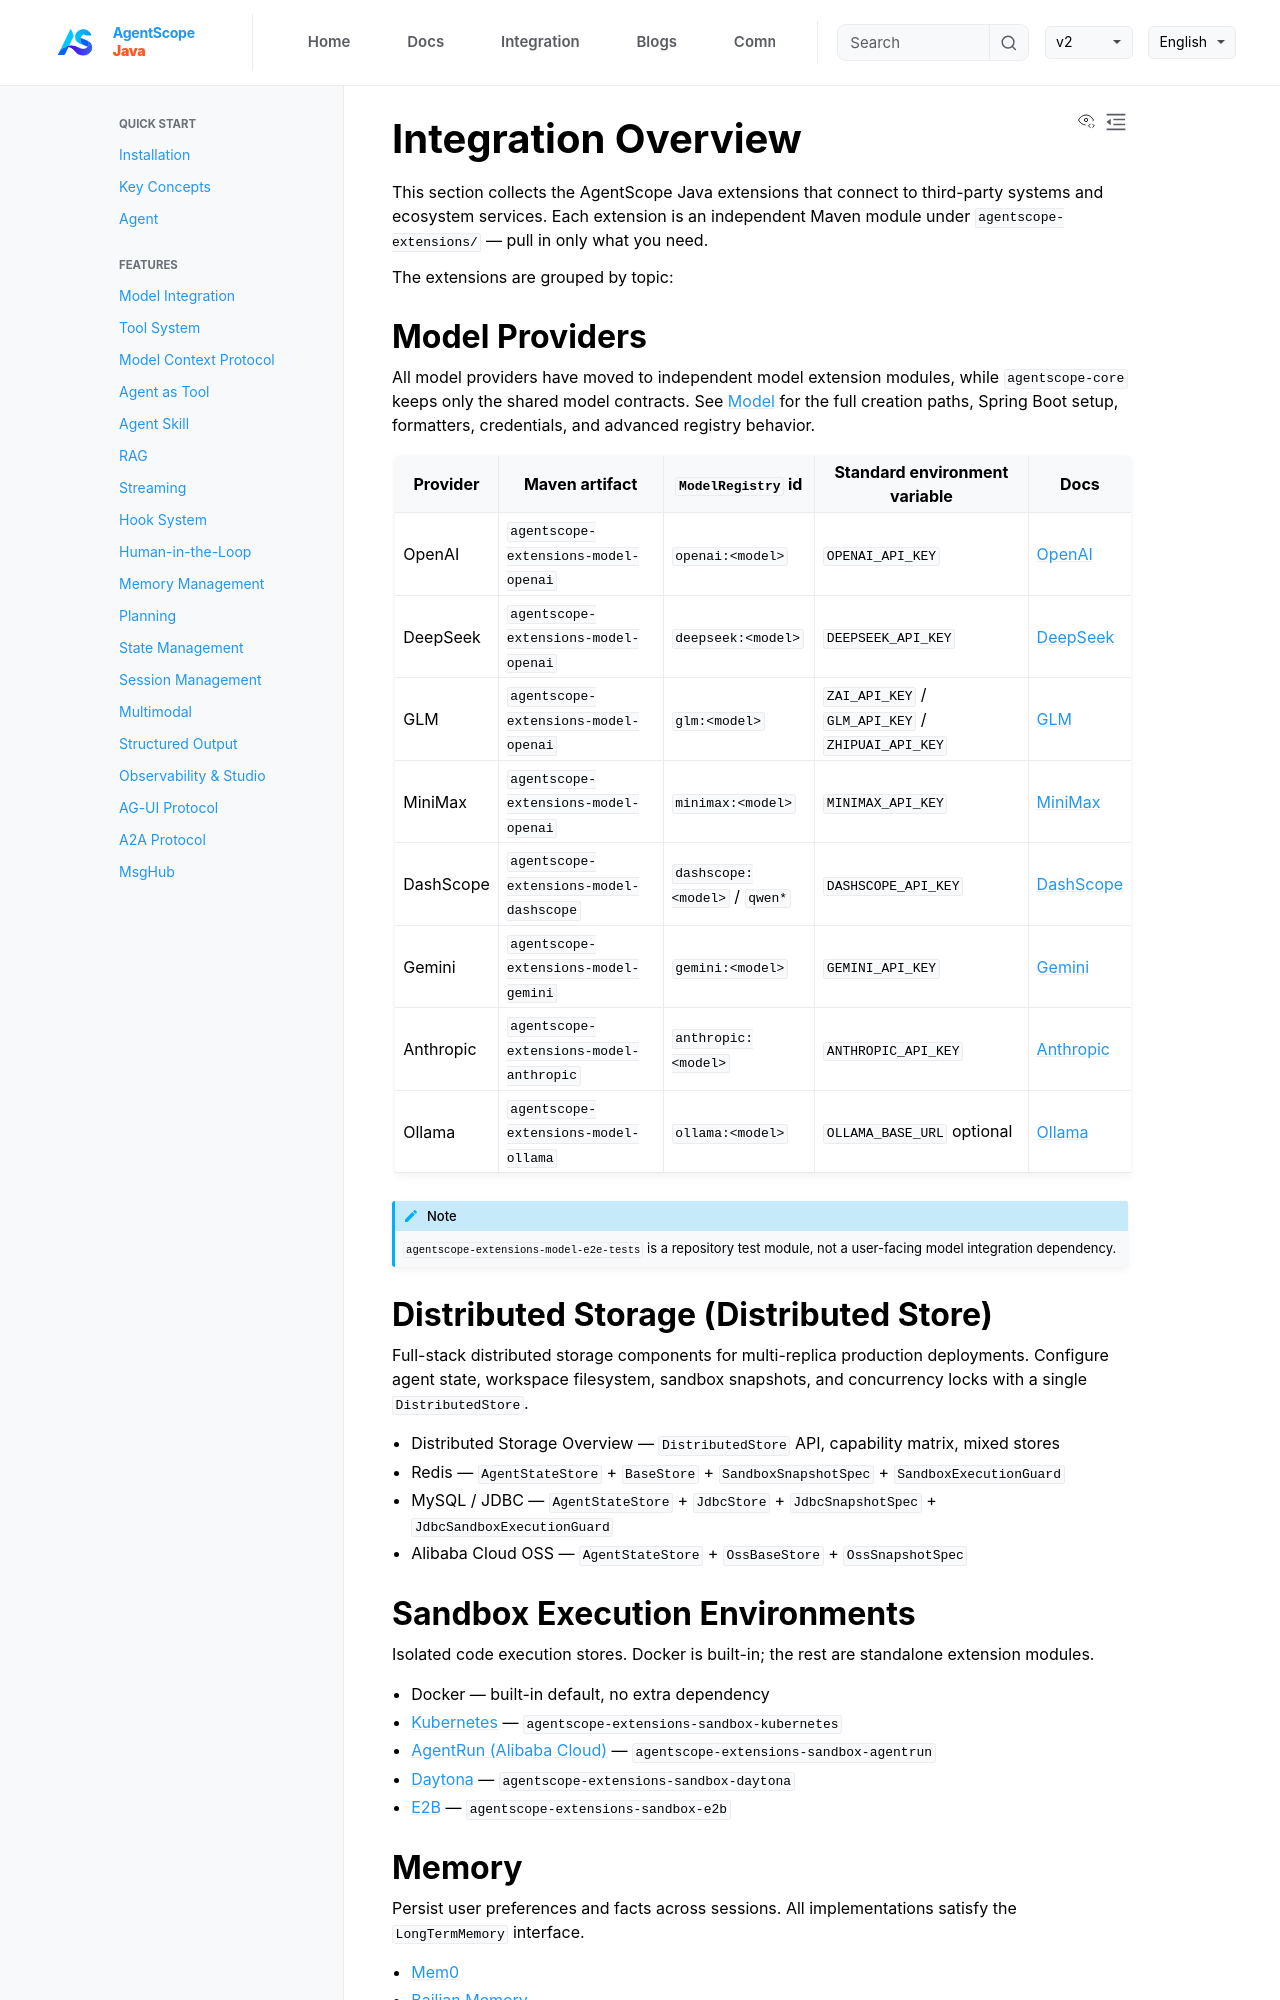

repository: lifl00001/agentscope-java · page: v2/en/integration/overview.html · generator: jekyll

# Integration Overview

This section collects the AgentScope Java extensions that connect to third-party systems and ecosystem services. Each extension is an independent Maven module under `agentscope-extensions/` — pull in only what you need.

The extensions are grouped by topic:

## Model Providers

All model providers have moved to independent model extension modules, while `agentscope-core` keeps only the shared model contracts. See [Model](../docs/building-blocks/model.md) for the full creation paths, Spring Boot setup, formatters, credentials, and advanced registry behavior.

| Provider | Maven artifact | `ModelRegistry` id | Standard environment variable | Docs |
|----------|----------------|--------------------|-------------------------------|------|
| OpenAI | `agentscope-extensions-model-openai` | `openai:<model>` | `OPENAI_API_KEY` | <a class="reference internal" href="model/openai.html">OpenAI</a> |
| DeepSeek | `agentscope-extensions-model-openai` | `deepseek:<model>` | `DEEPSEEK_API_KEY` | <a class="reference internal" href="model/deepseek.html">DeepSeek</a> |
| GLM | `agentscope-extensions-model-openai` | `glm:<model>` | `ZAI_API_KEY` / `GLM_API_KEY` / `ZHIPUAI_API_KEY` | <a class="reference internal" href="model/glm.html">GLM</a> |
| MiniMax | `agentscope-extensions-model-openai` | `minimax:<model>` | `MINIMAX_API_KEY` | <a class="reference internal" href="model/minimax.html">MiniMax</a> |
| DashScope | `agentscope-extensions-model-dashscope` | `dashscope:<model>` / `qwen*` | `DASHSCOPE_API_KEY` | <a class="reference internal" href="model/dashscope.html">DashScope</a> |
| Gemini | `agentscope-extensions-model-gemini` | `gemini:<model>` | `GEMINI_API_KEY` | <a class="reference internal" href="model/gemini.html">Gemini</a> |
| Anthropic | `agentscope-extensions-model-anthropic` | `anthropic:<model>` | `ANTHROPIC_API_KEY` | <a class="reference internal" href="model/anthropic.html">Anthropic</a> |
| Ollama | `agentscope-extensions-model-ollama` | `ollama:<model>` | `OLLAMA_BASE_URL` optional | <a class="reference internal" href="model/ollama.html">Ollama</a> |

```{note}
`agentscope-extensions-model-e2e-tests` is a repository test module, not a user-facing model integration dependency.
```

## Distributed Storage (Distributed Store)

Full-stack distributed storage components for multi-replica production deployments. Configure agent state, workspace filesystem, sandbox snapshots, and concurrency locks with a single `DistributedStore`.

- [Distributed Storage Overview](distributed/index.md) — `DistributedStore` API, capability matrix, mixed stores
- [Redis](distributed/redis.md) — `AgentStateStore` + `BaseStore` + `SandboxSnapshotSpec` + `SandboxExecutionGuard`
- [MySQL / JDBC](distributed/mysql.md) — `AgentStateStore` + `JdbcStore` + `JdbcSnapshotSpec` + `JdbcSandboxExecutionGuard`
- [Alibaba Cloud OSS](distributed/oss.md) — `AgentStateStore` + `OssBaseStore` + `OssSnapshotSpec`
